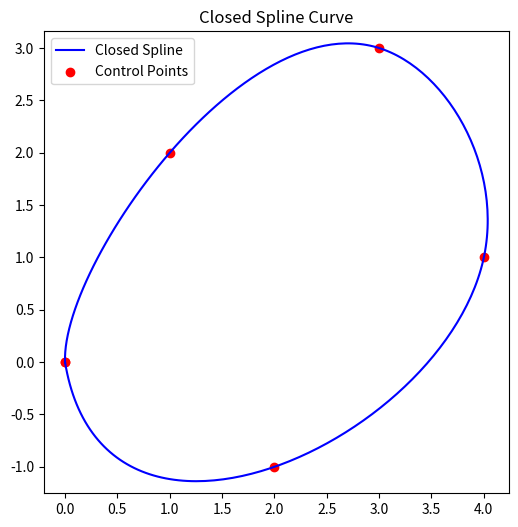

The matplotlib source for this figure:
import numpy as np
import matplotlib.pyplot as plt
from scipy.interpolate import make_interp_spline

if __name__ == "__main__":

    """
    閉じたSpline曲線を作成し、Matplotlibでプロットする
    points: [(x1, y1), (x2, y2), ...] のリスト
    num_samples: 補間点の数
    """
    control_points = [
        (0, 0),
        (1, 2),
        (3, 3),
        (4, 1),
        (2, -1)
    ]

    # 点列を分解
    points = np.array(control_points)
    x, y = points[:, 0], points[:, 1]

    # 閉じるために始点を終点として追加
    x = np.append(x, x[0])
    y = np.append(y, y[0])

    # パラメータ（t）を生成
    t = np.linspace(0, 1, len(x))

    # スプライン補間
    spline_x = make_interp_spline(t, x, k=3)  # 3次スプライン
    spline_y = make_interp_spline(t, y, k=3)

    # 補間点を生成
    t_new = np.linspace(0, 1, 300)  # 補間点の数を固定
    x_new = spline_x(t_new)
    y_new = spline_y(t_new)

    # プロット
    plt.figure(figsize=(6, 6))
    plt.plot(x_new, y_new, label="Closed Spline", color="blue")
    plt.scatter(x, y, color="red", label="Control Points")
    plt.legend()
    plt.axis("equal")
    plt.title("Closed Spline Curve")
    plt.show()
